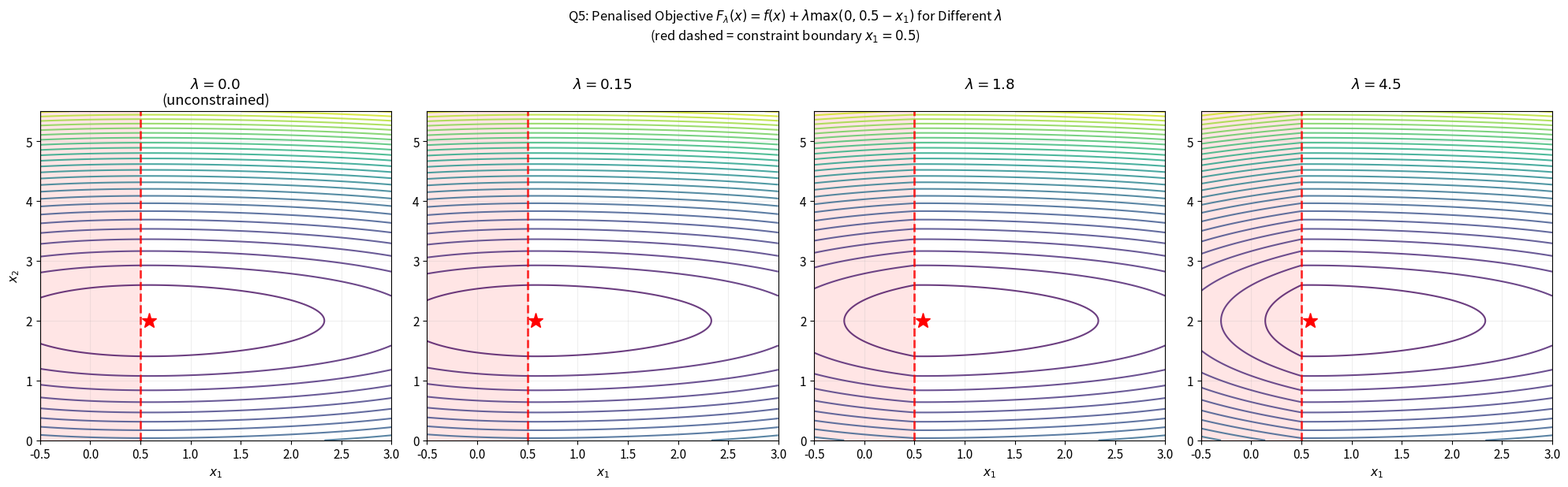
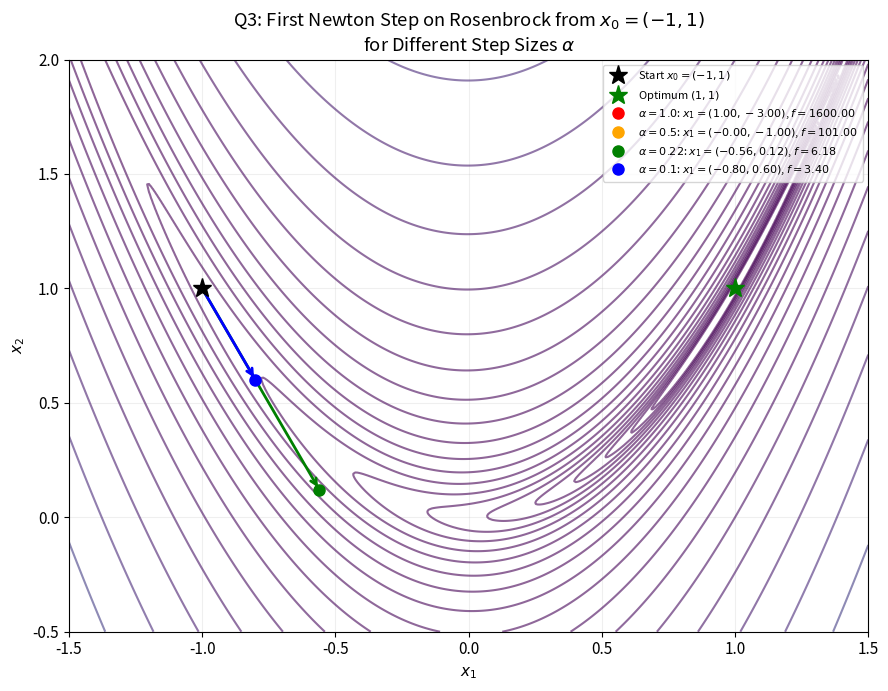
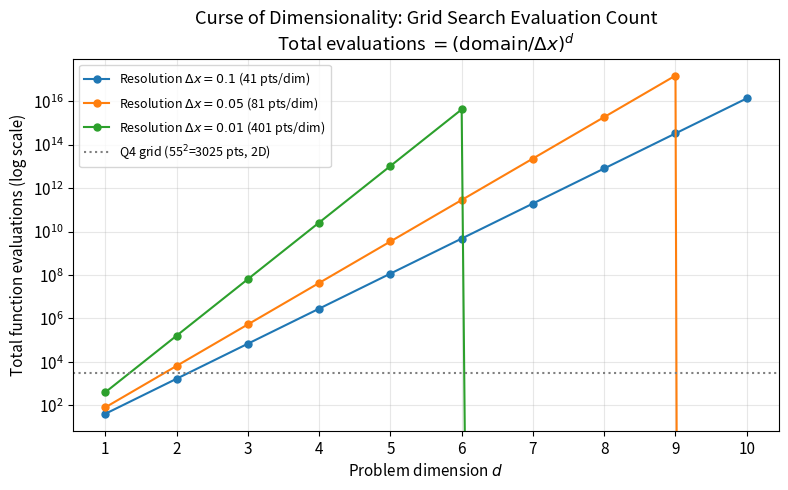

Recreate these plots in Python, in order.
"""Pass 5 supplementary figures for CS7DS2 report."""
import numpy as np
import matplotlib
matplotlib.use('Agg')
import matplotlib.pyplot as plt
import os

np.random.seed(42)
os.makedirs('figures', exist_ok=True)
plt.rcParams.update({'font.size': 11, 'figure.dpi': 150})

# ================================================================
# BENCHMARK B definitions
# ================================================================
def loss_B(x):
    return (x[0] - 1)**2 + 5*(x[1] - 2)**2 + np.sin(x[0])

def grad_B(x):
    return np.array([2*(x[0] - 1) + np.cos(x[0]), 10*(x[1] - 2)])

# ================================================================
# FIGURE 1: Penalty method landscape for different lambda values
# Shows how the penalised objective F_lambda changes with lambda
# ================================================================
def penalty_loss(x, lam):
    return loss_B(x) + lam * max(0.0, 0.5 - x[0])

x1_vals = np.linspace(-0.5, 3.0, 400)
x2_vals = np.linspace(0.0, 5.5, 400)
X1, X2 = np.meshgrid(x1_vals, x2_vals)

lambdas = [0.0, 0.15, 1.8, 4.5]
fig, axes = plt.subplots(1, 4, figsize=(20, 6))

for idx, lam in enumerate(lambdas):
    ax = axes[idx]
    Z = np.vectorize(lambda a, b: penalty_loss(np.array([a, b]), lam))(X1, X2)
    cs = ax.contour(X1, X2, Z, levels=30, cmap='viridis', alpha=0.8)
    ax.axvline(x=0.5, color='red', lw=2, linestyle='--', alpha=0.8)
    ax.fill_betweenx([0, 5.5], -0.5, 0.5, alpha=0.1, color='red')
    ax.plot(0.5828, 2.0, 'r*', ms=14, zorder=5,
            label=f'Constrained min' if idx == 0 else '')
    ax.set_xlabel('$x_1$')
    if idx == 0:
        ax.set_ylabel('$x_2$')
    ax.set_title(f'$\\lambda = {lam}$\n{"(unconstrained)" if lam == 0 else ""}')
    ax.grid(True, alpha=0.2)

plt.suptitle('Q5: Penalised Objective $F_\\lambda(x) = f(x) + \\lambda\\max(0, 0.5-x_1)$ '
             'for Different $\\lambda$\n(red dashed = constraint boundary $x_1=0.5$)',
             fontsize=12, y=1.02)
plt.tight_layout()
plt.savefig('figures/supp_penalty_landscape.pdf', bbox_inches='tight')
plt.close()
print('Generated supp_penalty_landscape.pdf')

# ================================================================
# FIGURE 2: Newton step stability analysis on Rosenbrock
# Shows why alpha=0.22 is needed (full Newton step overshoots)
# ================================================================
def loss_C(x):
    return (1 - x[0])**2 + 100*(x[1] - x[0]**2)**2

def grad_C(x):
    g1 = -2*(1 - x[0]) - 400*x[0]*(x[1] - x[0]**2)
    g2 = 200*(x[1] - x[0]**2)
    return np.array([g1, g2])

def hessian_C(x):
    h11 = 2 + 1200*x[0]**2 - 400*x[1]
    h12 = -400*x[0]
    return np.array([[h11, h12], [h12, 200]])

x0_C = np.array([-1.0, 1.0])

def newton_step_once(x, alpha, damping=1e-8):
    g = grad_C(x)
    H = hessian_C(x) + damping * np.eye(2)
    p = np.linalg.solve(H, g)
    return x - alpha * p

# Show first Newton step from x0 for different alpha values
alphas_test = [1.0, 0.5, 0.22, 0.1]
colors_test = ['red', 'orange', 'green', 'blue']

x1_grid = np.linspace(-1.5, 1.5, 400)
x2_grid = np.linspace(-0.5, 2.0, 400)
X1C, X2C = np.meshgrid(x1_grid, x2_grid)
ZC = np.vectorize(lambda a, b: loss_C(np.array([a, b])))(X1C, X2C)

fig, ax = plt.subplots(figsize=(9, 7))
ax.contour(X1C, X2C, ZC, levels=np.logspace(-1, 3.5, 25), cmap='viridis', alpha=0.6)
ax.plot(*x0_C, 'k*', ms=14, zorder=5, label='Start $x_0=(-1,1)$')
ax.plot(1.0, 1.0, 'g*', ms=14, zorder=5, label='Optimum $(1,1)$')

for alpha, color in zip(alphas_test, colors_test):
    x1 = newton_step_once(x0_C, alpha)
    f1 = loss_C(x1)
    ax.annotate('', xy=x1, xytext=x0_C,
                arrowprops=dict(arrowstyle='->', color=color, lw=2))
    ax.plot(*x1, 'o', color=color, ms=8, zorder=4,
            label=f'$\\alpha={alpha}$: $x_1=({x1[0]:.2f},{x1[1]:.2f})$, $f={f1:.2f}$')

ax.set_xlabel('$x_1$')
ax.set_ylabel('$x_2$')
ax.set_title("Q3: First Newton Step on Rosenbrock from $x_0=(-1,1)$\nfor Different Step Sizes $\\alpha$")
ax.legend(fontsize=8, loc='upper right')
ax.grid(True, alpha=0.2)
ax.set_xlim(-1.5, 1.5)
ax.set_ylim(-0.5, 2.0)
plt.tight_layout()
plt.savefig('figures/supp_newton_stepsize.pdf', bbox_inches='tight')
plt.close()
print('Generated supp_newton_stepsize.pdf')

# ================================================================
# FIGURE 3: Grid search curse of dimensionality illustration
# Shows required grid points vs dimension for fixed resolution
# ================================================================
resolutions = [0.1, 0.05, 0.01]
dims = np.arange(1, 11)
domain_size = 4.0  # [-2, 2] per dimension

fig, ax = plt.subplots(figsize=(8, 5))
for res in resolutions:
    n_per_dim = int(domain_size / res) + 1
    total_evals = n_per_dim**dims
    mask = total_evals < 1e18  # practical limit
    ax.semilogy(dims[mask], total_evals[mask], '-o', ms=5,
                label=f'Resolution $\\Delta x = {res}$ ({n_per_dim} pts/dim)')

ax.axhline(y=3025, color='gray', lw=1.5, linestyle=':', label='Q4 grid (55$^2$=3025 pts, 2D)')
ax.set_xlabel('Problem dimension $d$')
ax.set_ylabel('Total function evaluations (log scale)')
ax.set_title('Curse of Dimensionality: Grid Search Evaluation Count\n'
             'Total evaluations $= (\\text{domain}/\\Delta x)^d$')
ax.legend(fontsize=9)
ax.grid(True, alpha=0.3)
ax.set_xticks(dims)
plt.tight_layout()
plt.savefig('figures/supp_grid_curse.pdf', bbox_inches='tight')
plt.close()
print('Generated supp_grid_curse.pdf')

print('\nAll pass 5 figures done.')
